Run: headless pygame with SDL's dummy video driver; simulated clock (each Clock.tick advances the game by its frame time, no real sleeping); random seed 0; keys injected as events and as key.get_pressed() state; mouse plan: one left click at the window centre at the start of phase 2, then a move to the lower-right quarter at the start of phase 3.
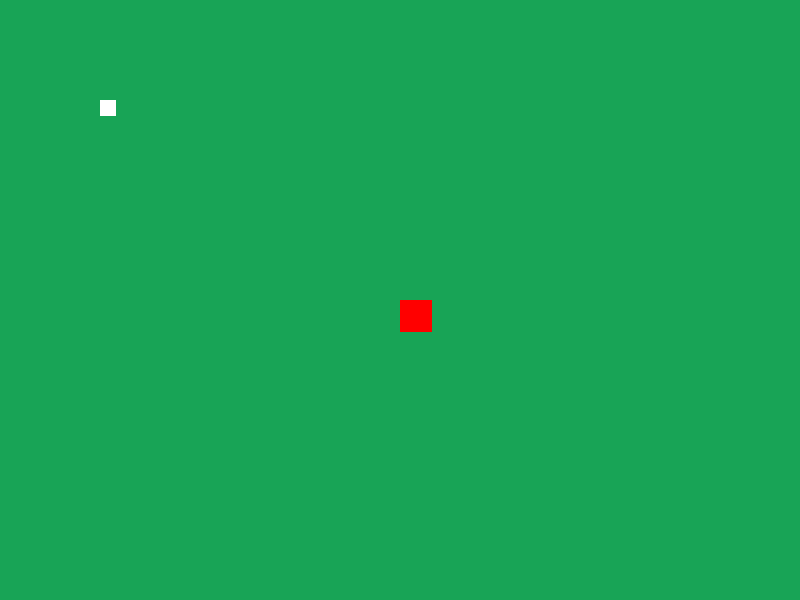
Frame 1 of 4 · flips 1–60 · no input
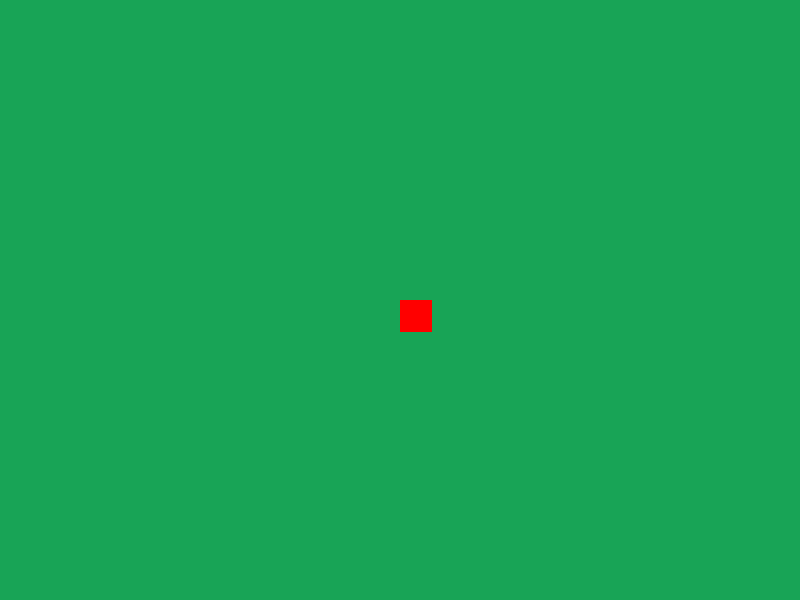
Frame 2 of 4 · flips 61–180 · clicked the window centre · tapped SPACE, RETURN · held RIGHT (→), D
Frame 3 of 4 · flips 181–300 · moved the mouse to the lower-right quarter · held DOWN (↓), S · screen unchanged from frame 2, image omitted
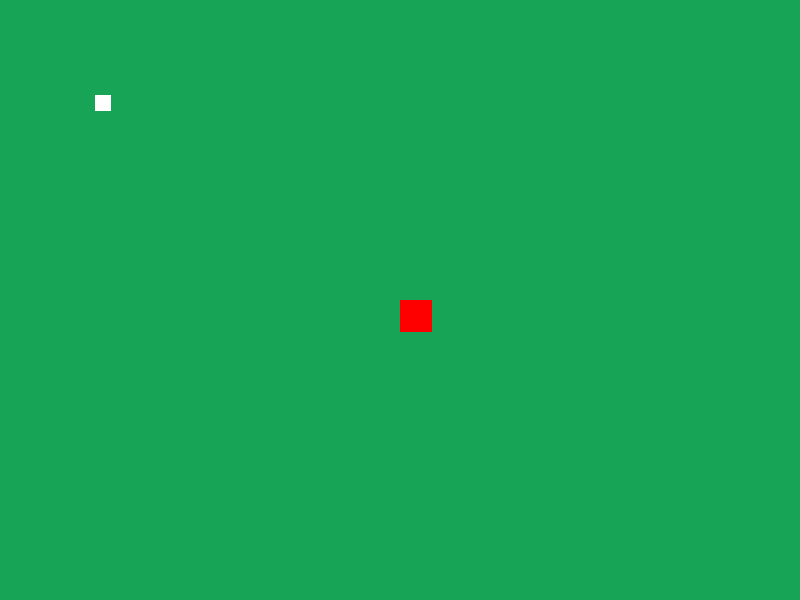
Frame 4 of 4 · flips 301–420 · held LEFT (←), A, UP (↑), W

The pygame program that drew these frames:

import pygame #---importiert pygame bibliothek
import sys#---?
import math

pygame.init()#---initialisiert das spiel

display = pygame.display.set_mode((800, 600))#------------------Display größe-------------------
clock = pygame.time.Clock()#---fps?

class Player:#----objekt Player Parameter
    def __init__(self, x, y, width, height):
        self.x = x
        self.y = y
        self.width = width
        self.height = height
    def main(self, display): #---Player auf dem bilschirm zeichnen mit entsprechenden Parametern
        pygame.draw.rect(display, (255, 0, 0), (self.x, self.y, self.width, self.height))#----farbe

class PlayerBullet: #----objekt Kugeln Parameter
    def __init__(self, x, y, mouse_x, mouse_y,):
        self.x = x
        self.y = y
        self.mouse_x = mouse_x
        self.mouse_y = mouse_y
        self.speed = 15
        self.angle = math.atan2(y-mouse_y, x-mouse_x)
        self.x_vel = math.cos(self.angle) * self.speed
        self.y_vel = math.sin(self.angle) * self.speed
    def main(self, display):
        self.x -= int(self.x_vel)
        self.y -= int(self.y_vel)

        pygame.draw.circle(display, (0,0,0), (self.x, self.y), 5)

        
player = Player(400, 300, 32, 32)#-------positionierung auf dem displya x, y, -achse , höhe, breite

display_scroll =[0,0]

player_bullets = []

while True:#----schleife
    display.fill((24,164,86,))#---display hintergrund farbe

    mouse_x, mouse_y = pygame.mouse.get_pos()

    for event in pygame.event.get():
        if event.type == pygame.QUIT:
            sys.exit()
            pygame.QUIT

        if event.type == pygame.MOUSEBUTTONDOWN:
            if event.button == 1:
                player_bullets.append(PlayerBullet(player.x, player.y, mouse_x, mouse_y))

    keys = pygame.key.get_pressed() #---tastenzuweisung & funktion

    pygame.draw.rect(display, (255,255,255), (100-display_scroll[0], 100-display_scroll[1], 16, 16))

    if keys[pygame.K_a]: #---taste a scrollt -5 speed, links
        display_scroll[0] -= 5
        for bullet in player_bullets:
            bullet.x += 5

    if keys[pygame.K_d]: #---taste d scrollt -5 speed, rechts
        display_scroll[0] += 5
        for bullet in player_bullets:
            bullet.x -= 5

    if keys[pygame.K_w]: #---taste w scrollt -5 speed, hoch
        display_scroll[1] -= 5
        for bullet in player_bullets:
            bullet.x += 5

    if keys[pygame.K_s]: #---taste a scrollt -5 speed, runter
        display_scroll[1] += 5
        for bullet in player_bullets:
            bullet.x -= 5


    player.main(display)

    for bullet in player_bullets:
        bullet.main(display)

    clock.tick(60)
    pygame.display.update()#---schleifen update
